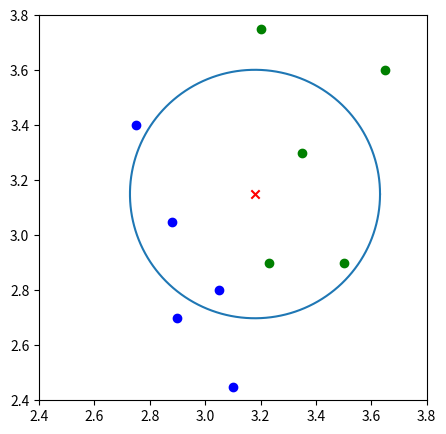

The matplotlib source for this figure:
import pandas as pd
import numpy as np
import matplotlib.pyplot as plt
#veri seti oluşturma
def veri_olustur():
    features = np.array(
        [[2.88,3.05],[3.1,2.45],[3.05,2.8],[2.9,2.7],[2.75,3.4],[3.23,2.9],
         [3.2,3.75],[3.5,2.9],[3.65,3.6],[3.35,3.3]]
    )
    labels=['A','A','A','A','A','B','B','B','B','B']
    return features,labels
#fonksiyonu çağırıp veriyi oluşturma
features,labels=veri_olustur()
# print('FEATURES:\n',features)
# print('LABELS:\n',labels)
features[0]
x_df=pd.DataFrame(features)
# for point in x_df[0]:
#     print(point)
#classları renkli olarak grafikte gösterme
# plt.figure(figsize=(5,5))
# plt.xlim(2.4,3.8)
# plt.ylim(2.4,3.8)
#mevcut data
# plt.scatter(x_df.illoc[:5,0],x_df.iloc[:5,1],c='b') #A sınıfı mavi
# plt.scatter(x_df.illoc[5:,0],x_df.iloc[5:,1],c='g')# B sınıfı yeşil
# #tahmin etmek istediğimiz nokta:[3.18,3.15]
# plt.scatter([3.18,3.15],c='r',marker='x')
# plt.show()
def Manhattan(x,y):
    d=np.sum(np.abs(x-y))
    return d
# x=np.array([3,5])
# print("x: ",x)
# y=np.array([6,9])
# print("y: ",y)
# d_man=Manhattan(x,y)
# print(d_man)
def euclidean(x,y):
    d=np.sqrt(np.sum(np.square(x-y)))
    return d
x=np.array([3,5])
# print("x: ",x)
y=np.array([6,9])
# print("y: ",y)
d_euc=euclidean(x,y)
# print(d_euc)
#adetlere göre çoğunluk sıralaması yapan fonksiyon
import operator
def cogunluk_yontemi(class_count):
    sorted_class_count=sorted(class_count.items(),key=operator.itemgetter(1),reverse=True)
    return sorted_class_count
#dict
arr={'A':3,'B':2,'C':6,'D':5}
cogunluk_yontemi(arr)#sınıfların sayısını büyükten küçüğe yazalım
def knn(test_data,train_data,labels,k):
    """knn uygulama fonksiyonu"""
    distances=np.array([]) #mesafeler için boş bir liste oluşturma
    for each_data in train_data: #euclidean distance ile mesafeleri hesapla
        d=euclidean(test_data,each_data)
        distances=np.append(distances,d)
        #mesafeleri sırala ve sıralı indexleri al
    sorted_distance_index=distances.argsort()
    sorted_distance=np.sort(distances)
    #yarıçapı hesapla(k-1 indexli eleman son elemandır)
    r=(sorted_distance[k] + sorted_distance[k-1])/2
    class_count={}
    #çoğunluk yöntemi
    for i in range(k):
        vote_label=labels[sorted_distance_index[i]]
        class_count[vote_label]=class_count.get(vote_label,0)+1
    #sınıf değeri yani seçilen class (label)
    final_label=cogunluk_yontemi(class_count)
    return final_label,r
#tahmin noktamız bizim test datamız olacak
test_data=np.array([3.18,3.15])
#knn fonksiyonunun çağırılması k=5 için
final_label,r=knn(test_data,features,labels,5)
print(final_label)
print(r)
#sonuçların görselleştirilmesi(k=5 için elde ettiğim yarıçap(r)için bir çember çizelim)
#Polar coodinates: x=r*costeta ,y=r*sinteta
def cember(r,a,b):
    theta=np.arange(0,2*np.pi,0.01)
    x=a+r*np.cos(theta)
    y=b+r*np.sin(theta)
    return x,y
#çember fonksiyonunu çağırıp, çemberin her bir noktası için x ve y değerlerini alalım
k_circle_x,k_circle_y=cember(r,3.18,3.15)
#class'ları renkli olarak grafikte görme
plt.figure(figsize=(5,5))
plt.xlim(2.4,3.8)
plt.ylim(2.4,3.8)
#mevcut data
plt.scatter(x_df.iloc[:5,0],x_df.iloc[:5,1],c="b")
plt.scatter(x_df.iloc[5:,0],x_df.iloc[5:,1],c="g")
#tahmin etmek istediğimiz nokta [3.18,3.15]
plt.scatter([3.18],[3.15],c='r',marker='x')
#çemberi çizelim
plt.plot(k_circle_x,k_circle_y)
plt.show()
